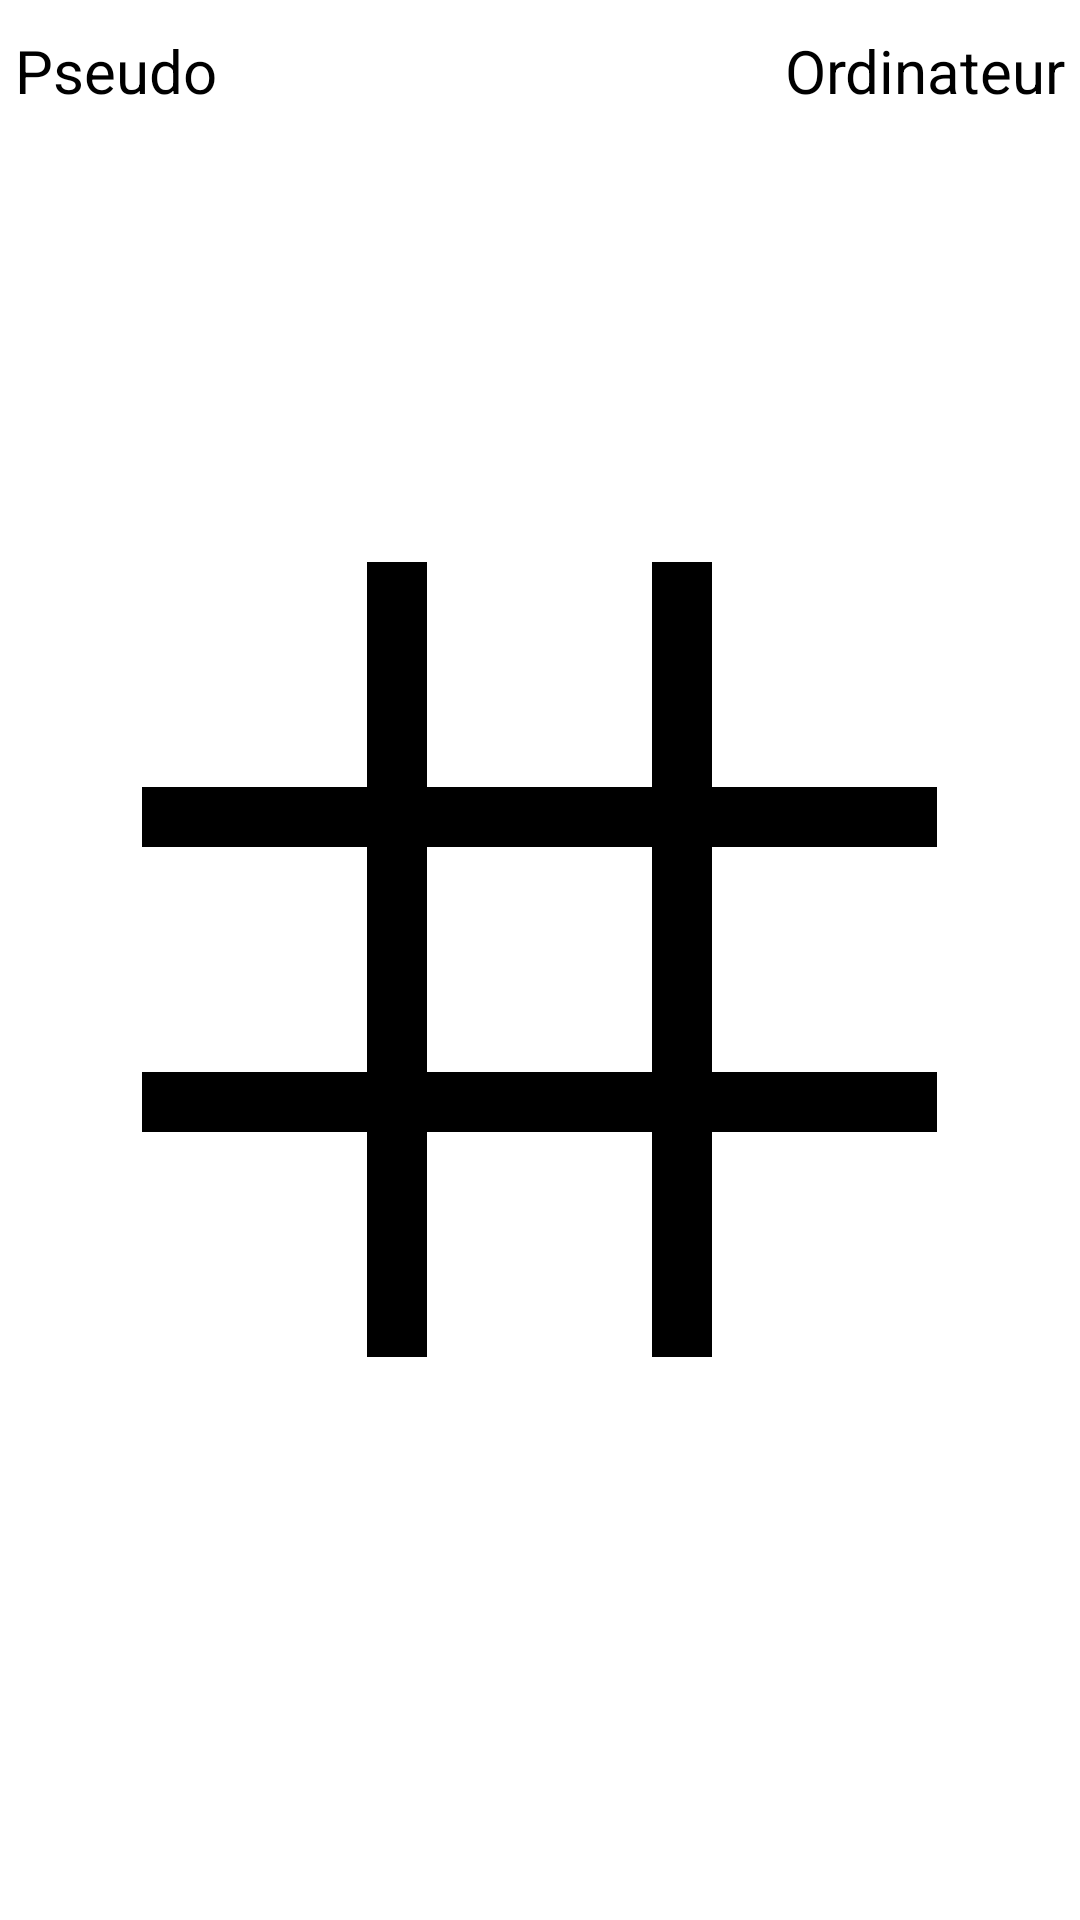

Produce the Android XML layout that renders to this screen, including the resource entries it uses.
<!-- AndroidManifest.xml: application theme AppTheme -->
<!-- res/layout/activity_one_player.xml -->
<?xml version="1.0" encoding="utf-8"?>
<RelativeLayout xmlns:android="http://schemas.android.com/apk/res/android"
    xmlns:tools="http://schemas.android.com/tools"
    android:layout_width="match_parent"
    android:layout_height="match_parent"
    tools:context="com.morpion.OnePlayerActivity"
    android:background="@android:color/white">


    <RelativeLayout
        android:layout_width="match_parent"
        android:layout_height="match_parent"
        android:id="@+id/score_layout">

        <TextView
            android:layout_width="wrap_content"
            android:layout_height="wrap_content"
            android:background="#000000"
            android:layout_alignTop="@+id/one_two"
            android:layout_alignBottom="@+id/three_two"
            android:layout_alignLeft="@+id/two_one"
            android:layout_alignRight="@+id/two_three"/>

        <TextView
            android:layout_width="match_parent"
            android:layout_height="wrap_content"
            android:layout_marginTop="10dp"
            android:layout_marginLeft="5dp"
            android:gravity="left"
            android:id="@+id/player_score"
            android:textSize="20sp"
            android:text="@string/player_name"
            android:textColor="@android:color/black"/>
        <TextView
            android:layout_width="match_parent"
            android:layout_height="wrap_content"
            android:layout_marginTop="10dp"
            android:layout_marginRight="5dp"
            android:id="@+id/computer_score"
            android:gravity="right"
            android:textSize="20sp"
            android:text="@string/computer"
            android:textColor="@android:color/black"/>

        <ImageButton android:id="@+id/two_two"
            android:layout_width="75dp"
            android:layout_height="75dp"
            android:background="@android:color/white"
            android:layout_centerInParent="true"/>


        <ImageButton android:id="@+id/one_one"
            android:layout_width="75dp"
            android:layout_height="75dp"
            android:background="@android:color/white"
            android:layout_above="@id/two_two"
            android:layout_toLeftOf="@id/two_two"
            android:layout_marginBottom="20dp"
            android:layout_marginRight="20dp"
            />

        <ImageButton android:id="@+id/one_two"
            android:layout_width="75dp"
            android:layout_height="75dp"
            android:background="@android:color/white"
            android:layout_above="@id/two_two"
            android:layout_alignLeft="@id/two_two"
            android:layout_marginBottom="20dp"
            />



        <ImageButton android:id="@+id/one_three"
            android:layout_width="75dp"
            android:layout_height="75dp"
            android:background="@android:color/white"
            android:layout_above="@id/two_two"
            android:layout_toRightOf="@id/two_two"
            android:layout_marginLeft="20dp"
            android:layout_marginBottom="20dp"
            />

        <ImageButton android:id="@+id/two_one"
            android:layout_width="75dp"
            android:layout_height="75dp"
            android:background="@android:color/white"
            android:layout_alignTop="@id/two_two"
            android:layout_toLeftOf="@id/two_two"
            android:layout_marginRight="20dp"/>



        <ImageButton android:id="@+id/two_three"
            android:layout_width="75dp"
            android:layout_height="75dp"
            android:background="@android:color/white"
            android:layout_alignTop="@id/two_two"
            android:layout_toRightOf="@id/two_two"
            android:layout_marginLeft="20dp"/>

        <ImageButton android:id="@+id/three_one"
            android:layout_width="75dp"
            android:layout_height="75dp"
            android:background="@android:color/white"
            android:layout_below="@id/two_two"
            android:layout_toLeftOf="@id/two_two"
            android:layout_marginRight="20dp"
            android:layout_marginTop="20dp"/>

        <ImageButton android:id="@+id/three_two"
            android:layout_width="75dp"
            android:layout_height="75dp"
            android:background="@android:color/white"
            android:layout_below="@id/two_two"
            android:layout_alignLeft="@id/two_two"
            android:layout_marginTop="20dp"/>

        <ImageButton android:id="@+id/three_three"
            android:layout_width="75dp"
            android:layout_height="75dp"
            android:background="@android:color/white"
            android:layout_below="@id/two_two"
            android:layout_toRightOf="@id/two_two"
            android:layout_marginTop="20dp"
            android:layout_marginLeft="20dp"
            />







    </RelativeLayout>

</RelativeLayout>
<!-- resources referenced by this layout -->
<resources>
  <string name="computer">Ordinateur</string>
  <string name="player_name">Pseudo</string>
  <style name="AppTheme" parent="Theme.AppCompat">
          
          <item name="colorPrimary">@color/colorPrimary</item>
          <item name="colorPrimaryDark">@color/colorPrimaryDark</item>
          <item name="colorAccent">@color/colorAccent</item>
          <item name="android:windowActionBar">false</item>
          <item name="windowNoTitle">true</item>
  
      </style>
  <!-- not gathered from this repository: default colours our renderer supplied (Android Studio template values) -->
  <color name="colorPrimary">#FF6200EE</color>
  <color name="colorPrimaryDark">#FF3700B3</color>
  <color name="colorAccent">#FF03DAC5</color>
</resources>
